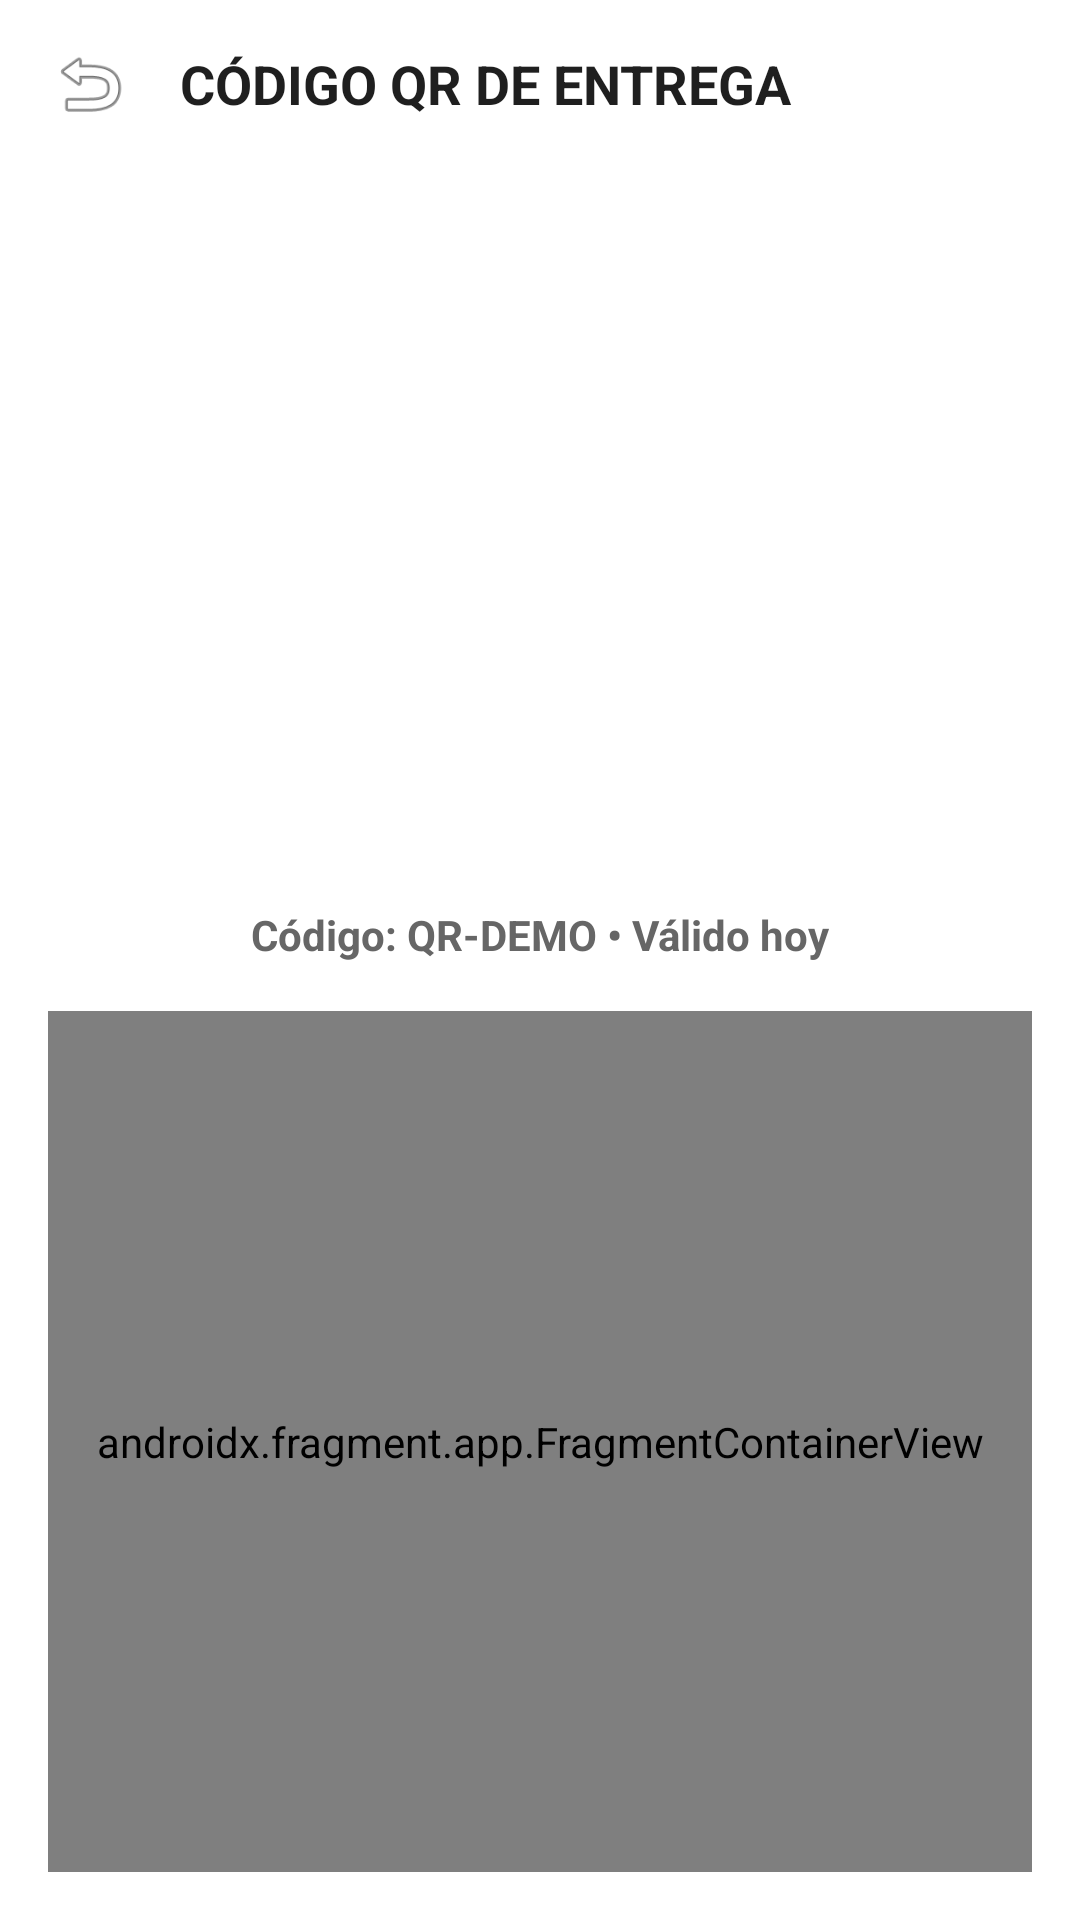

Produce the Android XML layout that renders to this screen, including the resource entries it uses.
<!-- AndroidManifest.xml: application theme Theme.Material3.Light.NoActionBar -->
<!-- res/layout/activity_main7.xml -->
<?xml version="1.0" encoding="utf-8"?>
<androidx.constraintlayout.widget.ConstraintLayout xmlns:android="http://schemas.android.com/apk/res/android"
    xmlns:app="http://schemas.android.com/apk/res-auto"
    android:layout_width="match_parent"
    android:layout_height="match_parent"
    android:background="@color/blanco">

    <LinearLayout
        android:id="@+id/topBarQr"
        android:layout_width="match_parent"
        android:layout_height="56dp"
        android:gravity="center_vertical"
        android:orientation="horizontal"
        android:paddingHorizontal="16dp"
        app:layout_constraintTop_toTopOf="parent">

        <ImageView
            android:id="@+id/btnBack"
            android:layout_width="28dp"
            android:layout_height="28dp"
            android:src="@android:drawable/ic_menu_revert" />

        <TextView
            android:layout_width="wrap_content"
            android:layout_height="wrap_content"
            android:layout_marginStart="16dp"
            android:text="CÓDIGO QR DE ENTREGA"
            android:textColor="@color/texto_oscuro"
            android:textSize="18sp"
            android:textStyle="bold" />
    </LinearLayout>

    <ImageView
        android:id="@+id/imgCodigoQr"
        android:layout_width="220dp"
        android:layout_height="220dp"
        android:layout_marginTop="16dp"
        android:background="@color/blanco"
        android:contentDescription="Código QR"
        app:layout_constraintEnd_toEndOf="parent"
        app:layout_constraintStart_toStartOf="parent"
        app:layout_constraintTop_toBottomOf="@id/topBarQr" />

    <TextView
        android:id="@+id/tvVigenciaQr"
        android:layout_width="wrap_content"
        android:layout_height="wrap_content"
        android:layout_marginTop="10dp"
        android:text="Código: QR-DEMO • Válido hoy"
        android:textColor="@color/texto_secundario"
        android:textSize="14sp"
        android:textStyle="bold"
        app:layout_constraintEnd_toEndOf="parent"
        app:layout_constraintStart_toStartOf="parent"
        app:layout_constraintTop_toBottomOf="@id/imgCodigoQr" />

    <androidx.fragment.app.FragmentContainerView
        android:id="@+id/mapQr"
        android:name="com.google.android.gms.maps.SupportMapFragment"
        android:layout_width="match_parent"
        android:layout_height="0dp"
        android:layout_margin="16dp"
        app:layout_constraintBottom_toBottomOf="parent"
        app:layout_constraintTop_toBottomOf="@id/tvVigenciaQr" />

</androidx.constraintlayout.widget.ConstraintLayout>
<!-- resources referenced by this layout -->
<resources>
  <color name="blanco">#FFFFFF</color>
  <color name="texto_oscuro">#1F1F1F</color>
  <color name="texto_secundario">#666666</color>
</resources>
